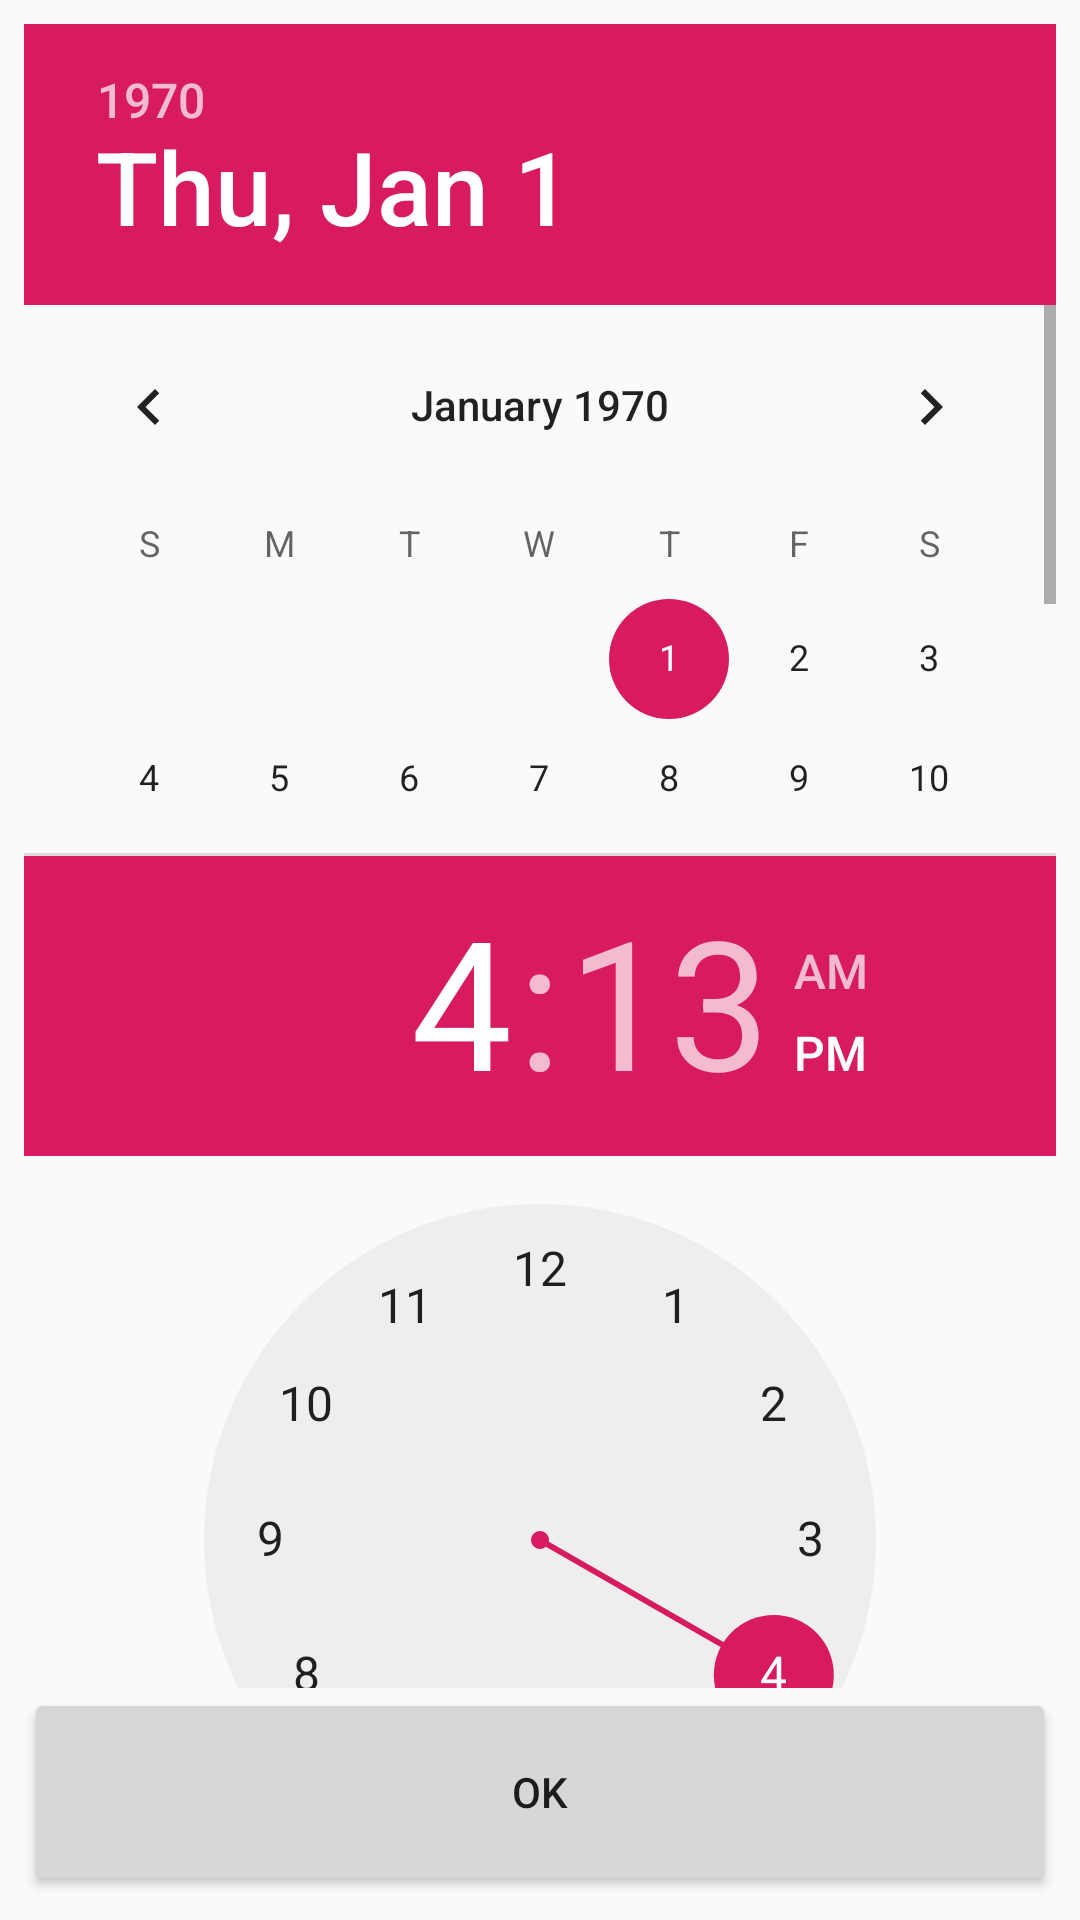

Android layout source for this screen:
<!-- AndroidManifest.xml: application theme AppTheme -->
<!-- res/layout/picker_list.xml -->
<?xml version="1.0" encoding="utf-8"?>
<LinearLayout
    xmlns:android="http://schemas.android.com/apk/res/android"
    android:orientation="vertical"
    android:layout_width="match_parent"
    android:padding="8dp"
    android:layout_height="match_parent">

    <DatePicker
        android:id="@+id/date_picker"
        android:layout_width="match_parent"
        android:calendarViewShown="true"
        android:spinnersShown="false"
        android:layout_weight="4"
        android:layout_height="0dp" />

    <TimePicker
        android:id="@+id/time_picker"
        android:layout_weight="4"
        android:layout_width="match_parent"
        android:layout_height="0dp" />

    <Button
        android:id="@+id/date_time_ok"
        android:layout_weight="1"
        android:layout_width="match_parent"
        android:text="OK"
        android:layout_height="0dp" />

</LinearLayout>
<!-- resources referenced by this layout -->
<resources>
  <style name="AppTheme" parent="Theme.AppCompat.Light.DarkActionBar">
          
  
          <item name="colorPrimary">@color/colorPrimary</item>
          <item name="colorPrimaryDark">@color/colorPrimaryDark</item>
          <item name="colorAccent">@color/colorAccent</item>
      </style>
  <color name="colorPrimary">#008577</color>
  <color name="colorPrimaryDark">#00574B</color>
  <color name="colorAccent">#D81B60</color>
</resources>
